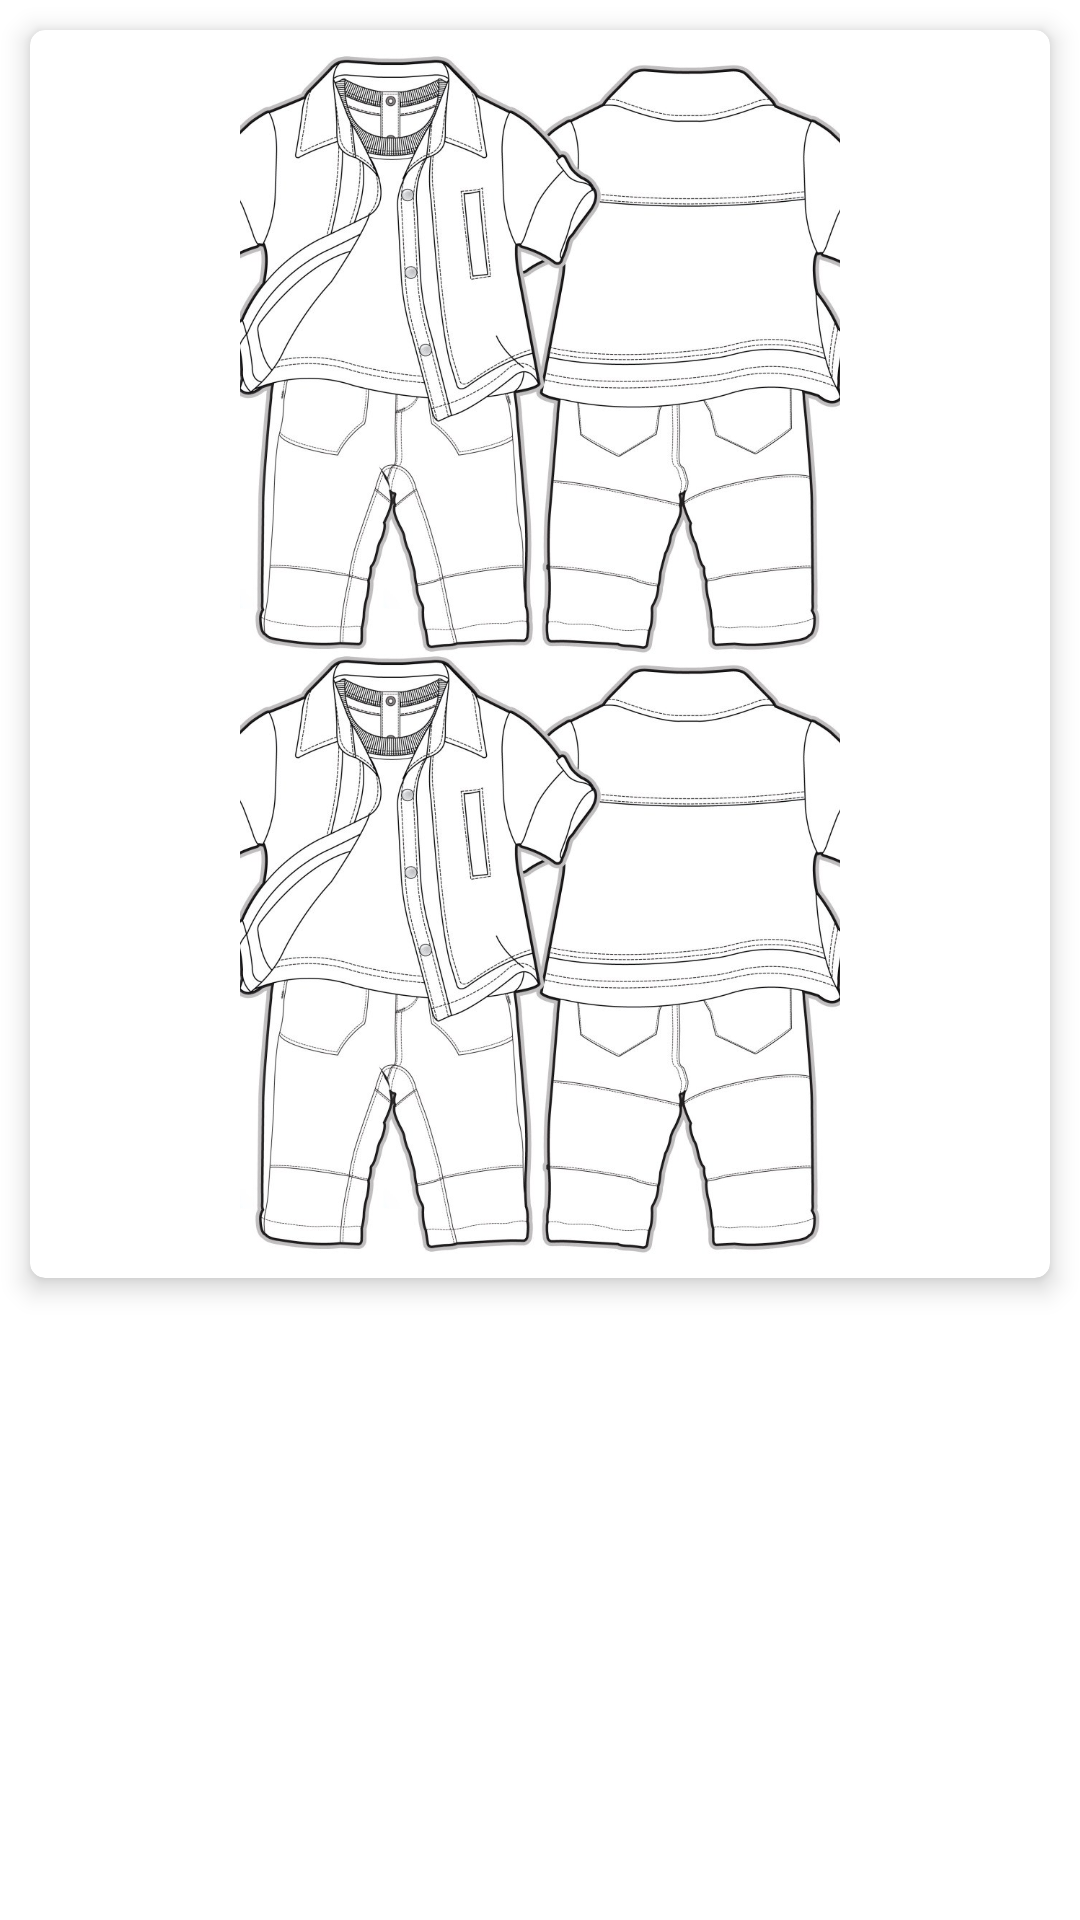

Layout XML and referenced resources for this Android screen:
<!-- AndroidManifest.xml: application theme AppTheme.NoActionBar -->
<!-- res/layout/listview_clothes_adapter_suit.xml -->
<?xml version="1.0" encoding="utf-8"?>
<FrameLayout xmlns:android="http://schemas.android.com/apk/res/android"
    xmlns:tools="http://schemas.android.com/tools"
    android:layout_width="match_parent"
    android:layout_height="wrap_content"
    xmlns:card_view="http://schemas.android.com/apk/res-auto">

    <android.support.v7.widget.CardView
        android:id="@+id/cardView"
        android:layout_width="match_parent"
        android:layout_height="wrap_content"
        android:layout_margin="10dp"
        android:orientation="horizontal"
        card_view:cardCornerRadius="5dp"
        card_view:cardElevation="5dp">

        <LinearLayout
            android:layout_width="match_parent"
            android:layout_height="wrap_content"
            android:layout_margin="8dp"
            android:descendantFocusability="afterDescendants"
            android:gravity="center"
            android:orientation="vertical">

            <ImageView
                android:id="@+id/suitTop"
                android:layout_width="200dp"
                android:layout_height="200dp"
                android:scaleType="centerCrop"
                card_view:srcCompat="@drawable/suit" />
            <ImageView
                android:id="@+id/suitBottom"
                android:layout_width="200dp"
                android:layout_height="200dp"
                android:scaleType="centerCrop"
                card_view:srcCompat="@drawable/suit" />

        </LinearLayout>
    </android.support.v7.widget.CardView>
</FrameLayout>
<!-- resources referenced by this layout -->
<resources>
  <!-- drawable suit: jpg bitmap (drawable, 137918 bytes) -->
  <style name="AppTheme.NoActionBar" parent="AppTheme">
          <item name="windowActionBar">false</item>
          <item name="windowNoTitle">true</item>
      </style>
  <style name="AppTheme" parent="Theme.MaterialComponents.Light.DarkActionBar">
          
          <item name="colorPrimary">@color/colorPrimary</item>
          <item name="colorPrimaryDark">@color/colorPrimaryDark</item>
          <item name="colorAccent">@color/colorAccent</item>
          <item name="android:statusBarColor">@color/colorPrimary</item>
  
      </style>
  <color name="colorPrimary">#2196f3</color>
  <color name="colorPrimaryDark">#303F9F</color>
  <color name="colorAccent">#FF4081</color>
</resources>
